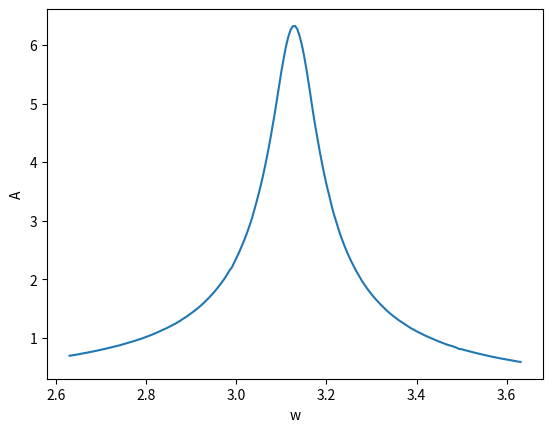

The script that saved this image:
import numpy as np
import scipy as sci 
import matplotlib.pyplot as plt 
import math


def runge_kutta(function, y0: float, a: float, b: float, h: float):
    num = math.ceil((b - a) / h)
    x_a = np.linspace(a, b, num=num, endpoint=False)
    y_a = [y0] * num

    for i in range(num - 1):
        k0 = function(x_a[i], y_a[i])
        k1 = function(x_a[i] + h / 2, y_a[i] + h * k0 / 2)
        k2 = function(x_a[i] + h / 2, y_a[i] + h * k1 / 2)
        k3 = function(x_a[i] + h, y_a[i] + h * k2)
        y_a[i + 1] = y_a[i] + h / 6 * (k0 + 2 * k1 + 2 * k2 + k3)

    return x_a, np.array(y_a)

# 1
def right_lin(t, ab):
    return np.array([
        ab[1],
        -w**2 * ab[0]
    ])
 
# 2   
def right_sin(t, ab):
    return np.array([
        ab[1],
        -w**2 * np.sin( ab[0] )
    ])

# 3
def right_fric(t, ab):
    return np.array([
        ab[1],
        -k * ab[1] - w**2 * ab[0]
    ])

# 4
def right_force(t, ab):
    return np.array([
        ab[1],
        Af * np.sin(wf * t) - w**2 * ab[0]
    ])

# 5
def right_force_firc(t, ab):
    return np.array([
        ab[1],
        Af * np.sin(wf * t) - k * ab[1] - w**2 * ab[0]
    ])

def model(y0, right):
    x_, y_ = runge_kutta(right, y0, t0, tn, (tn-t0)/n)
    y_ = y_.T
    
    return x_, y_

t0, tn = 0, 150
n = 1000

g = 9.8
L = 1
w = np.sqrt( g / L )

k = 0.1
Af = 2
wf = 0.5

init = [np.pi/10, 0]
# x_, y_ = model(init, right_lin)
# plt.plot(x_, y_[0])

# x_, y_ = model(init, right_sin)
# plt.plot(x_, y_[0])

# x_, y_ = model(init, right_fric)
# plt.plot(x_, y_[0])

# x_, y_ = model(init, right_force)
# plt.plot(x_, y_[0])


# 5
c = 100
hw = 0.005
wl = []
Al = []
for i in range(-c, c+1):
    wf = w + hw * i
    x_, y_ = model(init, right_force_firc)
    wl.append( wf )
    Al.append(max(abs( y_[0][-n//4 : -1] )))
    
plt.plot(wl, Al)
plt.xlabel("w")
plt.ylabel("A")



plt.show()